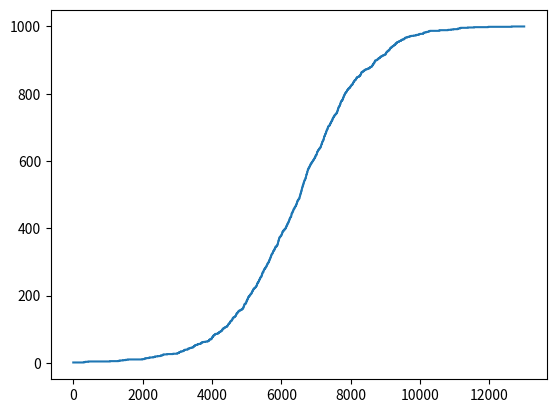

Write Python code to recreate this figure. (Note: this script raises an exception after producing the figure.)
from random import randint
import matplotlib.pyplot as plt
import numpy as np
import csv

n = 1000
nodes = [0] * n
infectionDone = False
currentInfected = 1
infectedPerLoop = 0
infectionRate = []
curInf = []
attempts = []
x=1

nodes[randint(0,n-1)] = 1

while infectionDone == False:
        for i in range(n):
            if nodes[i] == 1:
                target = randint(0,n-1)
                if nodes[target] == 0:
                    nodes[target] = 1
                    infectedPerLoop+=1
            currentInfected += infectedPerLoop
            infectionRate.append (currentInfected)
            curInf.append(currentInfected)
            attempts.append(x)
            x+=1
            infectedPerLoop = 0

        if currentInfected == n:infectionDone = True 
            

xpoints = np.array(attempts)
ypoints = np.array(infectionRate)

plt.plot(xpoints,ypoints)
plt.savefig("infectionrate.jpg")
plt.show()

xpoints = np.array(attempts)
ypoints = np.array(currentInfected)
plt.plot(xpoints,ypoints)
plt.savefig("infectionrate.jpg")
plt.show()